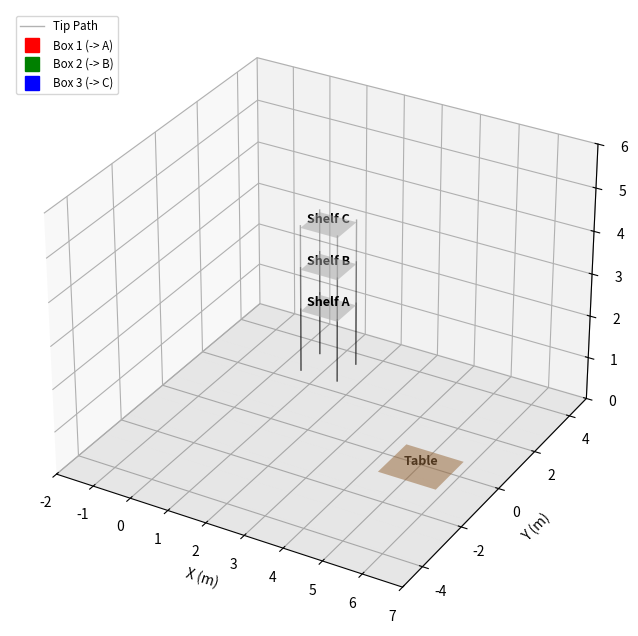

Python code for this plot:
# [redacted]
# Module: PDE 4431 Robot Manipulation
# Task: Coursework 2
# [redacted]
# Date: December 2025
# Description: Forward and Inverse Kinematics for a 4-DOF RRRP Robot with Pick and Place
# Visualization from a Table to 3 Shelves.
# This code uses the Denavit-Hartenberg convention for kinematic transformations.
# ===================================================================================================
#                        DENAVIT-HARTENBERG (DH) TABLE
# ===================================================================================================
# Configuration: RRRP (Downward Extension)
# Link 1: Revolute (Base)
# Link 2: Revolute (Shoulder)
# Link 3: Revolute (Elbow Pitch)
# Link 4: Prismatic (Extension)
# 
# | Link (i) | a_i (Link Length) | alpha_i (Link Twist) | d_i (Link Offset) | theta_i (Joint Angle) |
# | :------: | :---------------: | :------------------: | :---------------: | :-------------------: |
# |     1    | L_base_x (2.0)    |   0 deg              | L_base_z (2.0)    | theta_1 * (Variable)  |
# |     2    | L_arm1   (2.0)    | -90 deg              | 0                 | theta_2 * (Variable)  |
# |     3    | L_arm2   (2.0)    | -90 deg              | 0                 | theta_3 * (Variable)  |
# |     4    | 0                 |   0 deg              | d_4 * (Variable)  | 0 deg                 |
#
# * Joint variables (theta1, theta2, theta3 are solved by IK, d4 is solved by IK)
# ====================================================================================================

import numpy as np
import matplotlib.pyplot as plt
from mpl_toolkits.mplot3d import Axes3D
from matplotlib.animation import FuncAnimation
from scipy.optimize import minimize # Used for Numerical Inverse Kinematics

# ==========================================
# 1. ROBOT PARAMETERS
# ==========================================
L_base_x = 2.0  # Horizontal offset from J1 (Base) to J2 (Shoulder)
L_base_z = 2.0  # Vertical height offset from J1 (Base) to J2 (Shoulder)
L_arm1 = 2.0    # Length of the upper arm link (J2 to J3)
L_arm2 = 2.0    # Length of the forearm link (J3 to J4 housing)

# ==========================================
# 2. KINEMATICS FUNCTIONS
# ==========================================

def dh_transform(a, alpha, d, theta):
    """
    Standard Denavit-Hartenberg (DH) Transformation Matrix A_i-1,i.
    Parameters should be in radians where applicable (alpha, theta).
    """
    ct, st = np.cos(theta), np.sin(theta)
    ca, sa = np.cos(alpha), np.sin(alpha)
    return np.array([
        [ct, -st*ca,  st*sa, a*ct],
        [st,  ct*ca, -ct*sa, a*st],
        [0,      sa,     ca,    d],
        [0,       0,      0,    1]
    ])

def forward_kinematics(q, return_all=False):
    """
    Calculates the robot's pose given joint configuration q.
    q = [theta1 (rad), theta2 (rad), theta3 (rad), d4 (units)]
    """
    t1, t2, t3, d4 = q
    
    # T01: Base (J1) -> Shoulder (J2). DH: a=L_base_x, d=L_base_z, alpha=0
    T01 = dh_transform(a=L_base_x, alpha=0, d=L_base_z, theta=t1)
    
    # T12: Shoulder (J2) -> Elbow (J3). DH: a=L_arm1, alpha=-pi/2 (Twist Z -> Y)
    T12 = dh_transform(a=L_arm1, alpha=-np.pi/2, d=0, theta=t2)
    
    # T23: Elbow (J3) -> Housing (J4). DH: a=L_arm2, alpha=-pi/2 (Twist Y -> -Z)
    T23 = dh_transform(a=L_arm2, alpha=-np.pi/2, d=0, theta=t3)
    
    # T34: Housing (J4) -> Tip. DH: d=d4 (Extension along -Z axis)
    T34 = dh_transform(a=0, alpha=0, d=d4, theta=0)
    
    # Compute the overall transformation matrices
    T02 = T01 @ T12
    T03 = T02 @ T23
    T04 = T03 @ T34
    
    if return_all:
        # Include base frame T00 (Identity matrix) for full link visualization
        return [np.eye(4), T01, T02, T03, T04]
    else:
        # Return just the tip position [x, y, z] for IK solver
        return T04[:3, 3]

def inverse_kinematics(target_pos, seed_q):
    """
    Solves for q [t1, t2, t3, d4] to reach target_pos [x,y,z] using numerical optimization.
    The previous solution (seed_q) is used as a 'warm start' to ensure smooth motion.
    """
    def cost_function(q):
        # 1. Position Error Cost (Primary objective to reach target)
        current_tip = forward_kinematics(q)
        pos_error = np.linalg.norm(current_tip - target_pos)
        
        # 2. Regularization Cost (Minimize Pitch)
        # Penalizes large theta3 (pitch) angles, favoring simpler solutions where possible.
        pitch_cost = 0.05 * (q[2]**2) 
        
        return pos_error + pitch_cost

    # Joint Bounds:
    # t1, t2: Full rotation (-pi to pi)
    # t3 (Pitch): Constrained to +/- 90 degrees (from DH alpha=pi/2 twist)
    # d4 (Extension): Constrained from 0.0 (retracted) to 3.5 (max extension)
    bounds = ((-np.pi, np.pi), (-np.pi, np.pi), (-np.pi/2, np.pi/2), (0.0, 3.5))
    
    # Run optimization using Sequential Least Squares Programming (SLSQP)
    result = minimize(cost_function, seed_q, bounds=bounds, method='SLSQP', tol=1e-5)
    return result.x

# ==========================================
# 3. TRAJECTORY GENERATION
# ==========================================

# Define Target Coordinates
targets = {
    # Home: On the table (Z=0). Arm is fully extended, d4 compensates for Z=2.0 base.
    'Home': np.array([5.0, 0.0, 0.0]), 
    
    # A: Shelf 1 (Z=1.5). Shelf locations are at the same (X, Y) but increasing Z.
    'A':    np.array([1.0, 3.0, 1.5]),
    
    # B: Shelf 2 (Z=2.5). Requires pitching arm up slightly to maintain IK solution.
    'B':    np.array([1.0, 3.0, 2.5]),
    
    # C: Shelf 3 (Z=3.5). Must pitch the Elbow (J3) significantly to reach this height.
    'C':    np.array([1.0, 3.0, 3.5])   
}

# Full pick-and-place sequence: Pick, Place, Return, Repeat.
sequence = ['Home', 'A', 'Home', 'B', 'Home', 'C', 'Home']

full_trajectory_q = []
current_q = np.array([0.0, 0.0, 0.0, 2.0]) # Initial configuration (t1=0, t2=0, t3=0, d4=2.0)
steps_per_move = 40 # Resolution of the path segment

print("Generating Trajectory (Solving IK for each step)...")
for i in range(len(sequence) - 1):
    start_target = targets[sequence[i]]
    end_target = targets[sequence[i+1]]
    
    # Linear interpolation in Cartesian space (Straight line movement)
    for t in np.linspace(0, 1, steps_per_move):
        # Calculate the intermediate target position
        target_p = start_target + (end_target - start_target) * t
        
        # Solve IK and store result
        sol_q = inverse_kinematics(target_p, current_q)
        full_trajectory_q.append(sol_q)
        current_q = sol_q # Update seed for the next IK solution

full_trajectory_q = np.array(full_trajectory_q)
total_frames = len(full_trajectory_q)

# ==========================================
# 4. ANIMATION SETUP AND VISUALIZATION
# ==========================================

fig = plt.figure(figsize=(10, 8))
ax = fig.add_subplot(111, projection='3d')

# --- Plot Elements Initialization ---
robot_lines = [ax.plot([], [], [], lw=4, marker='o', solid_capstyle='round')[0] for _ in range(4)]
trace_line, = ax.plot([], [], [], 'k-', lw=1, alpha=0.3, label='Tip Path')

# Box Visuals (Markers representing the payloads)
box1_plot, = ax.plot([], [], [], linestyle='None', marker='s', markersize=10, color='red', label='Box 1 (-> A)')
box2_plot, = ax.plot([], [], [], linestyle='None', marker='s', markersize=10, color='green', label='Box 2 (-> B)')
box3_plot, = ax.plot([], [], [], linestyle='None', marker='s', markersize=10, color='blue', label='Box 3 (-> C)')

link_colors = ['#333333', '#1f77b4', '#ff7f0e', '#9467bd'] # Colors for [Base, J2, J3, J4]

# --- ENVIRONMENT DRAWING FUNCTION ---
def draw_plate(ax, center, size, color, label=None):
    """Draws a shelf/table surface and connecting legs."""
    x_c, y_c, z_c = center
    width, length = size
    
    # Create surface mesh
    x = [x_c - width/2, x_c + width/2]
    y = [y_c - length/2, y_c + length/2]
    X, Y = np.meshgrid(x, y)
    Z = np.full_like(X, z_c - 0.05) # Draw slightly below target Z so box sits on top
    
    # Plot the surface
    ax.plot_surface(X, Y, Z, color=color, alpha=0.5, shade=True)
    
    # Draw legs for shelves (visual connection to ground)
    if z_c > 0.1:
        leg_coords = [
            (x_c - width/2, y_c - length/2), (x_c + width/2, y_c - length/2),
            (x_c - width/2, y_c + length/2), (x_c + width/2, y_c + length/2)
        ]
        for lx, ly in leg_coords:
            ax.plot([lx, lx], [ly, ly], [0, z_c], 'k-', lw=1, alpha=0.3)
    
    if label:
        ax.text(x_c, y_c, z_c, label, fontsize=9, fontweight='bold', ha='center')

# Draw Table (Home position is on the floor)
draw_plate(ax, targets['Home'], (1.5, 1.5), 'peru', "Table")

# Draw Shelves
draw_plate(ax, targets['A'], (1.0, 1.0), 'lightgray', "Shelf A")
draw_plate(ax, targets['B'], (1.0, 1.0), 'lightgray', "Shelf B")
draw_plate(ax, targets['C'], (1.0, 1.0), 'lightgray', "Shelf C")

# ------------------------

def init():
    """Initializes the animation elements."""
    for line in robot_lines:
        line.set_data([], [])
        line.set_3d_properties([])
    trace_line.set_data([], [])
    trace_line.set_3d_properties([])
    # Hide boxes initially
    box1_plot.set_data([], []); box1_plot.set_3d_properties([])
    box2_plot.set_data([], []); box2_plot.set_3d_properties([])
    box3_plot.set_data([], []); box3_plot.set_3d_properties([])
    return robot_lines + [trace_line, box1_plot, box2_plot, box3_plot]

trace_x, trace_y, trace_z = [], [], []

def animate(frame_idx):
    """Updates the robot state and box positions for each frame."""
    q = full_trajectory_q[frame_idx]
    
    # --- 1. Update Robot ---
    frames = forward_kinematics(q, return_all=True)
    coords = np.array([f[:3, 3] for f in frames]) # (5, 3) matrix of joint coordinates
    tip_pos = coords[-1]
    
    # Update link segment positions
    for j in range(4):
        robot_lines[j].set_data([coords[j,0], coords[j+1,0]], [coords[j,1], coords[j+1,1]])
        robot_lines[j].set_3d_properties([coords[j,2], coords[j+1,2]])
        robot_lines[j].set_color(link_colors[j])
        
    # Update End-effector Trace
    history_x.append(tip_pos[0])
    history_y.append(tip_pos[1])
    history_z.append(tip_pos[2])
    trace_line.set_data(history_x, history_y)
    trace_line.set_3d_properties(history_z)

    # --- 2. Update Box Logic (Simulating Pick and Place) ---
    segment = frame_idx // steps_per_move
    if segment >= 6: segment = 5 # Clamp to the final state

    # --- Box 1 (Red) Logic: Home -> A ---
    if segment == 0:
        b1_current = tip_pos # Segment 0 (Home->A): Box moves with the gripper
    else:
        b1_current = targets['A'] # Dropped: Box stays at target A
    
    # --- Box 2 (Green) Logic: Home -> B ---
    b2_visible = True
    if segment < 2:
        b2_visible = False # Invisible until robot returns from A (segment 2 start)
        b2_current = targets['Home']
    elif segment == 2:
        b2_current = tip_pos # Segment 2 (Home->B): Box moves with the gripper
    else:
        b2_current = targets['B'] # Dropped: Box stays at target B

    # --- Box 3 (Blue) Logic: Home -> C ---
    b3_visible = True
    if segment < 4:
        b3_visible = False # Invisible until robot returns from B (segment 4 start)
        b3_current = targets['Home']
    elif segment == 4:
        b3_current = tip_pos # Segment 4 (Home->C): Box moves with the gripper
    else:
        b3_current = targets['C'] # Dropped: Box stays at target C

    # Update Box Plots
    box1_plot.set_data([b1_current[0]], [b1_current[1]])
    box1_plot.set_3d_properties([b1_current[2]])

    if b2_visible:
        box2_plot.set_data([b2_current[0]], [b2_current[1]])
        box2_plot.set_3d_properties([b2_current[2]])
    else:
        box2_plot.set_data([], [])
        box2_plot.set_3d_properties([])

    if b3_visible:
        box3_plot.set_data([b3_current[0]], [b3_current[1]])
        box3_plot.set_3d_properties([b3_current[2]])
    else:
        box3_plot.set_data([], [])
        box3_plot.set_3d_properties([])

    # Update Title
    stage_text = sequence[segment+1] if segment+1 < len(sequence) else "Task Complete"
    ax.set_title(f"Pick and Place | Next Destination: {stage_text}")
    
    return robot_lines + [trace_line, box1_plot, box2_plot, box3_plot]

# Scene Setup
ax.set_xlim(-2, 7)
ax.set_ylim(-5, 5)
ax.set_zlim(0, 6)
ax.set_xlabel('X (m)')
ax.set_ylabel('Y (m)')
ax.set_zlabel('Z (m)')

ax.legend(loc='upper left', fontsize='small')

# Ground
xx, yy = np.meshgrid(np.linspace(-2, 7, 10), np.linspace(-5, 5, 10))
ax.plot_surface(xx, yy, np.zeros_like(xx), alpha=0.1, color='gray')

ani = FuncAnimation(fig, animate, frames=total_frames, init_func=init, interval=30, blit=False)
plt.show()